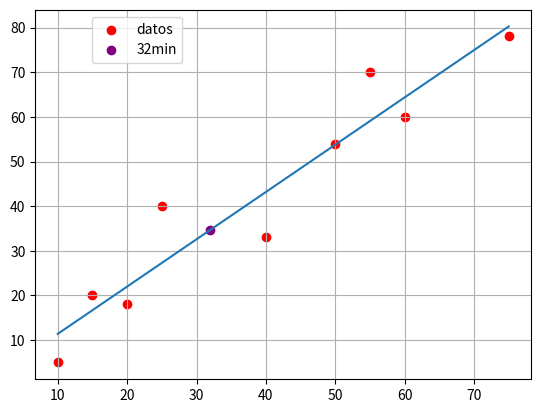

The matplotlib source for this figure:
import matplotlib.pyplot as plt
import numpy as np

x = np.array([[10],[15],[20],[25],[40],[50],[55],[60],[75]])
y = np.array([[5],[20],[18],[40],[33],[54],[70],[60],[78]])
plt.scatter(x,y, color="red", label="datos")
plt.grid("on")
n = 9
xyi = 0
xi = 0
yi = 0
xi2 = 0
# Sumatorias
for i in range(0,n):
    xyi = xyi + (np.dot(x[i], y[i]))
    xi = xi + x[i]
    yi = yi + y[i]
    xi2 = xi2 + (x[i]**2)

a1 = (n * xyi - xi * yi) / (n * xi2 - xi**2)
xp = xi / n
yp = yi / n
a0 = yp - a1 * xp
print(" a0 = "+str(a0)+", a1 = "+str(a1))
# función
f = np.zeros(n)
for i in range(0,n):
    f[i] = a1 * x[i] + a0

plt.plot(x,f)
print("La ecuación resultante es y = "+str(a1)+"x + "+str(a0))
# Evaluar función en 32 min
mn = 32
fp = a1 * mn + a0
print("El esfuerzo de tensión en "+str(mn)+" min es de "+str(fp))
plt.scatter(mn,fp,color="purple", label="32min")
plt.legend(bbox_to_anchor=(0.1, 1), loc=2)

plt.show()